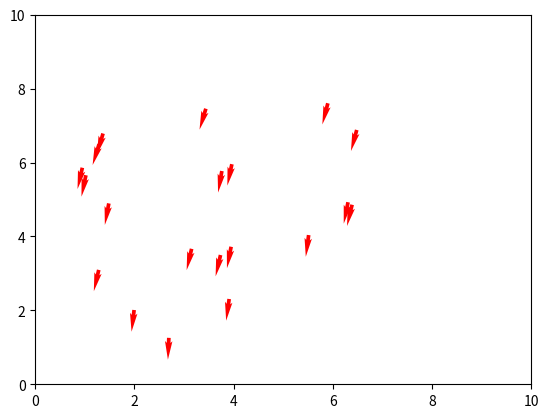

Recreate this plot in Python.
import numpy as np
import matplotlib.pyplot as plt
import random
import math

# Set up the simulation parameters
box_size = 10
num_agents = 20
speed = 0.05
noise = 0.001
radius = 3
time = 200
const = 10
angle = math.pi/2
mag = 1
# Set up the initial positions and velocities of the agents
positions = np.random.uniform(size=(num_agents, 2)) * box_size
velocities = np.random.uniform(size=(num_agents, 2)) * speed

# Define a function to update the velocities of the agents
def update_velocities(positions, velocities, radius, speed, noise):
    # Compute the distances between all pairs of agents
    distances = np.linalg.norm(positions[:, np.newaxis] - positions, axis=2)
    
    # Find the indices of the neighbors within the specified radius
    neighbors = np.argwhere(distances < radius)
    
    
    # Compute the average direction of the neighbors
    mean_direction = np.zeros((num_agents, 2))
    for i in range(num_agents):
        sum_direction = np.zeros(2)
        count = 0
        for j in neighbors:
            if j[0] == i:
                weight = abs(np.dot(positions[j[1]]-positions[j[0]],velocities[j[0]])/speed)
                sum_direction += weight * velocities[j[1]]
                count += weight
        if count > 0:
            mean_direction[i] = sum_direction / count
        if mean_direction[i][0] == 0 and mean_direction[i][1] == 0 :
            mean_direction[i]=positions[i]
    
    # Add some random noise to the direction
    noise_vector = np.random.normal(size=(num_agents, 2)) * noise
    mean_direction += noise_vector
    
    # Normalize the direction and set the velocity of each agent
    norm = np.linalg.norm(mean_direction, axis=1)
    norm[norm == 0] = 1  # Avoid division by zero
    mean_direction /= norm[:, np.newaxis]
    velocities = mean_direction * speed
    
    return velocities
# Run the simulation and display the results
fig, ax = plt.subplots()

randtime = random.randint(time/2,time)
disthist = np.zeros(num_agents)
for i in range(time):
    # Update the velocities of the agents
    velocities = update_velocities(positions, velocities, radius, speed, noise)
    
    # Update the positions of the agents


    for j in range(num_agents):
        a=10000; b=10000; c=10000; d=10000;
        if velocities[j][0]>0:
            a=(box_size-positions[j][0])/velocities[j][0]
        else:
            b=(0-positions[j][0])/velocities[j][0]

        if velocities[j][1]>0:
            c=(box_size-positions[j][1])/velocities[j][1]
        else:
            d=(0-positions[j][1])/velocities[j][1]
        weight = 0
        if a<b and a<c and a<d:
            if a<0:
                a=0
            distance = a * speed
            if i==randtime:
                disthist[j]=distance

            weight = math.exp(-const*distance/box_size)
            sample = [0, 1]
            randomval= random.choices(sample, weights=(weight, 1-weight), k=1)
            veladj = np.random.normal(size=2) * noise
            if randomval[0] == 0:
                
                vxnew =  math.cos(angle)*velocities[j][0]-math.sin(angle)*velocities[j][1]+veladj[0]
                vynew =  math.sin(angle)*velocities[j][0]-math.cos(angle)*velocities[j][1]+veladj[0]
                velocities[j][0] = vxnew/(mag*(1 - distance/box_size))
                velocities[j][1] = vynew/(mag*(1 - distance/box_size))
        elif b<c and b<d:
            if b<0:
                b=0
            distance = b * speed
            if i==randtime:
                disthist[j]=distance

            weight = math.exp(-const*distance/box_size)
            sample = [0, 1]
            randomval= random.choices(sample, weights=(weight, 1-weight), k=1)
            veladj = np.random.normal(size=2) * noise
            if randomval[0] == 0:
                vxnew =  math.cos(angle)*velocities[j][0]-math.sin(angle)*velocities[j][1]+veladj[0]
                vynew =  math.sin(angle)*velocities[j][0]-math.cos(angle)*velocities[j][1]+veladj[0]
                velocities[j][0] = vxnew/(mag*(1 - distance/box_size))
                velocities[j][1] = vynew/(mag*(1 - distance/box_size))
        elif c<d:
            if c<0:
                c=0
            distance = c * speed
            
            if i==randtime:
                disthist[j]=distance
            weight = math.exp(-const*distance/box_size)
            sample = [0, 1]
            randomval= random.choices(sample, weights=(weight, 1-weight), k=1)
            veladj = np.random.normal(size=2) * noise
            if randomval[0] == 0:
                vxnew =  math.cos(angle)*velocities[j][0]-math.sin(angle)*velocities[j][1]+veladj[0]
                vynew =  math.sin(angle)*velocities[j][0]-math.cos(angle)*velocities[j][1]+veladj[0]
                velocities[j][0] = vxnew/(mag*(1 - distance/box_size))
                velocities[j][1] = vynew/(mag*(1 - distance/box_size))
        else:
            if d<0:
                d=0
            distance = d * speed
            if i==randtime:
                disthist[j]=distance
            weight = math.exp(-const*distance/box_size)
            sample = [0, 1]
            randomval= random.choices(sample, weights=(weight, 1-weight), k=1)
            veladj = np.random.normal(size=2) * noise
            if randomval[0] == 0:
                vxnew =  math.cos(angle)*velocities[j][0]-math.sin(angle)*velocities[j][1]+veladj[0]
                vynew =  math.sin(angle)*velocities[j][0]-math.cos(angle)*velocities[j][1]+veladj[0]
                velocities[j][0] = vxnew/(mag*(1 - distance/box_size))
                velocities[j][1] = vynew/(mag*(1 - distance/box_size))
    
    positions += velocities
            
    #positions %= box_size
    
    # Plot the agents as arrows
    ax.clear()
    ax.quiver(positions[:, 0], positions[:, 1], velocities[:, 0], velocities[:, 1], color='red',
              units='xy', scale=0.1, headwidth=2)
    ax.set_xlim(0, box_size)
    ax.set_ylim(0, box_size)
    plt.pause(0.01)

plt.show()
#plt.close()
#plt.hist(disthist, bins=10)
#plt.show()
